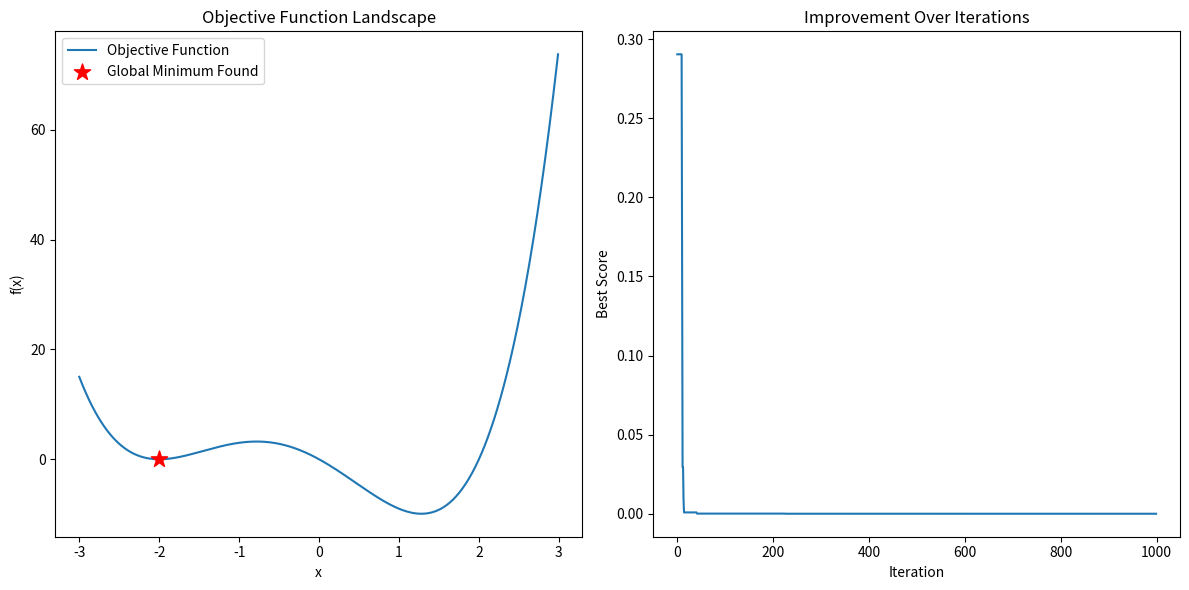

Generate this figure with matplotlib:
import numpy as np
import matplotlib.pyplot as plt
import math

# --- 1. The Objective Function ---
# This is the "landscape" we want to find the lowest point of.
def objective_function(x):
    """A sample 1D function with a global minimum and several local minima."""
    return (x - 2) * x * (x + 2)**2

# --- 2. The Simulated Annealing Algorithm ---
def simulated_annealing(objective, bounds, n_iterations, step_size, initial_temp, cooling_rate):
    """
    Performs the simulated annealing search algorithm.

    Args:
        objective: The function to be minimized.
        bounds: A list [(min, max)] for the search space.
        n_iterations: Total number of iterations.
        step_size: The maximum size of a step to take.
        initial_temp: The starting temperature.
        cooling_rate: The rate at which temperature decreases (e.g., 0.99).

    Returns:
        A tuple of the best solution found and its score.
    """
    # Generate a random starting point
    current_solution = np.random.uniform(bounds[0][0], bounds[0][1])
    current_eval = objective(current_solution)
    
    # Keep track of the best solution found so far
    best_solution, best_eval = current_solution, current_eval
    
    # Keep track of scores for plotting
    scores = []
    
    temperature = initial_temp
    
    for i in range(n_iterations):
        # Take a random step
        candidate = current_solution + np.random.uniform(-step_size, step_size)
        # Clip to stay within bounds
        candidate = max(bounds[0][0], min(bounds[0][1], candidate))
        
        candidate_eval = objective(candidate)
        
        # Check if the new candidate is better
        if candidate_eval < best_eval:
            best_solution, best_eval = candidate, candidate_eval
            print(f'> Iteration {i}, New Best=({best_solution:.4f}), Score={best_eval:.4f}')

        # Calculate the difference in energy (cost)
        diff = candidate_eval - current_eval
        
        # If the new solution is better, always accept it
        if diff < 0:
            current_solution, current_eval = candidate, candidate_eval
        else:
            # If the new solution is worse, maybe accept it anyway
            # This is the core of the algorithm
            acceptance_prob = math.exp(-diff / temperature)
            if np.random.rand() < acceptance_prob:
                current_solution, current_eval = candidate, candidate_eval

        # Cool the temperature
        temperature *= cooling_rate
        scores.append(best_eval)
        
    return best_solution, best_eval, scores

# --- 3. Run the Algorithm and Visualize ---
if __name__ == "__main__":
    # Define the bounds of our search space
    bounds = [(-3.0, 3.0)]
    # Define hyperparameters
    iterations = 1000
    step = 0.1
    temp = 10
    cooling = 0.99
    
    # Perform the search
    best_solution, best_score, scores = simulated_annealing(
        objective_function, bounds, iterations, step, temp, cooling
    )
    
    print("\n--- Search Complete ---")
    print(f"🎯 Best Solution Found: x = {best_solution:.5f}")
    print(f"🏔️ Lowest Point Found: f(x) = {best_score:.5f}")

    # Plotting the results
    plt.figure(figsize=(12, 6))
    plt.subplot(1, 2, 1)
    x_range = np.arange(bounds[0][0], bounds[0][1], 0.01)
    y_range = objective_function(x_range)
    plt.plot(x_range, y_range, label='Objective Function')
    plt.scatter([best_solution], [best_score], color='red', marker='*', s=150, zorder=5, label=f'Global Minimum Found')
    plt.title('Objective Function Landscape')
    plt.xlabel('x')
    plt.ylabel('f(x)')
    plt.legend()
    
    plt.subplot(1, 2, 2)
    plt.plot(scores)
    plt.title('Improvement Over Iterations')
    plt.xlabel('Iteration')
    plt.ylabel('Best Score')
    
    plt.tight_layout()
    plt.show()